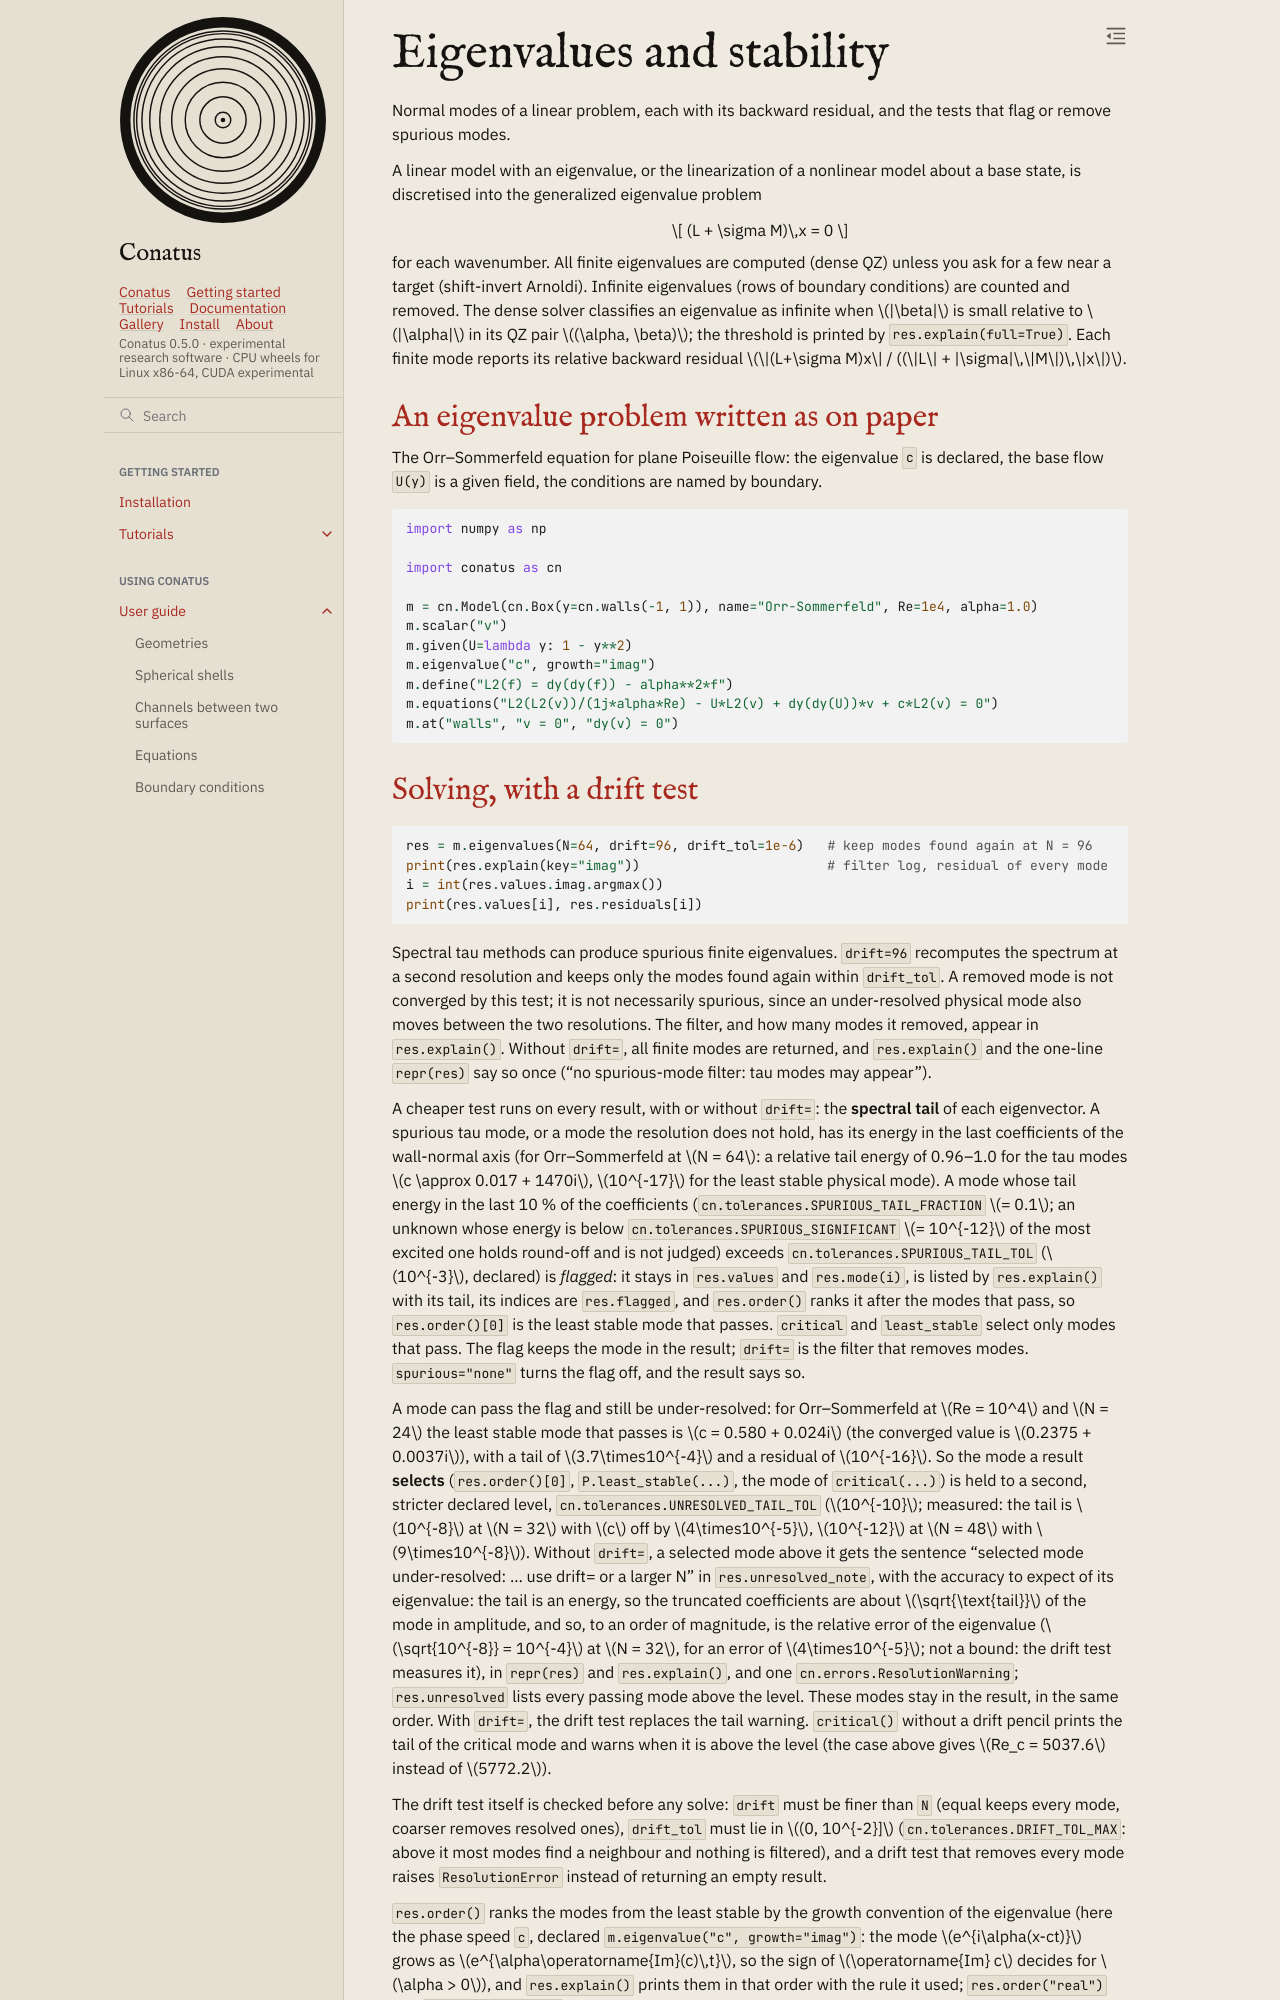

repository: rubendahan/conatus · page: docs/guide/dynamics/eigenvalues.html · generator: sphinx

# Eigenvalues and stability

Normal modes of a linear problem, each with its backward residual, and the tests that flag or remove spurious modes.

A linear model with an eigenvalue, or the linearization of a nonlinear model about a base
state, is discretised into the generalized eigenvalue problem

$$ (L + \sigma M)\,x = 0 $$

for each wavenumber. All finite eigenvalues are computed (dense QZ) unless you ask for a few near
a target (shift-invert Arnoldi). Infinite eigenvalues (rows of boundary conditions) are counted
and removed. The dense solver classifies an eigenvalue as infinite when $|\beta|$ is small
relative to $|\alpha|$ in its QZ pair $(\alpha, \beta)$; the threshold is printed by
`res.explain(full=True)`. Each finite mode reports its relative backward residual
$\|(L+\sigma M)x\| / ((\|L\| + |\sigma|\,\|M\|)\,\|x\|)$.

## An eigenvalue problem written as on paper

The Orr–Sommerfeld equation for plane Poiseuille flow: the eigenvalue `c` is declared, the base
flow `U(y)` is a given field, the conditions are named by boundary.

```{literalinclude} _check.py
:language: python
:start-after: "[eig-model]"
:end-before: "[/eig-model]"
:dedent: 4
```
